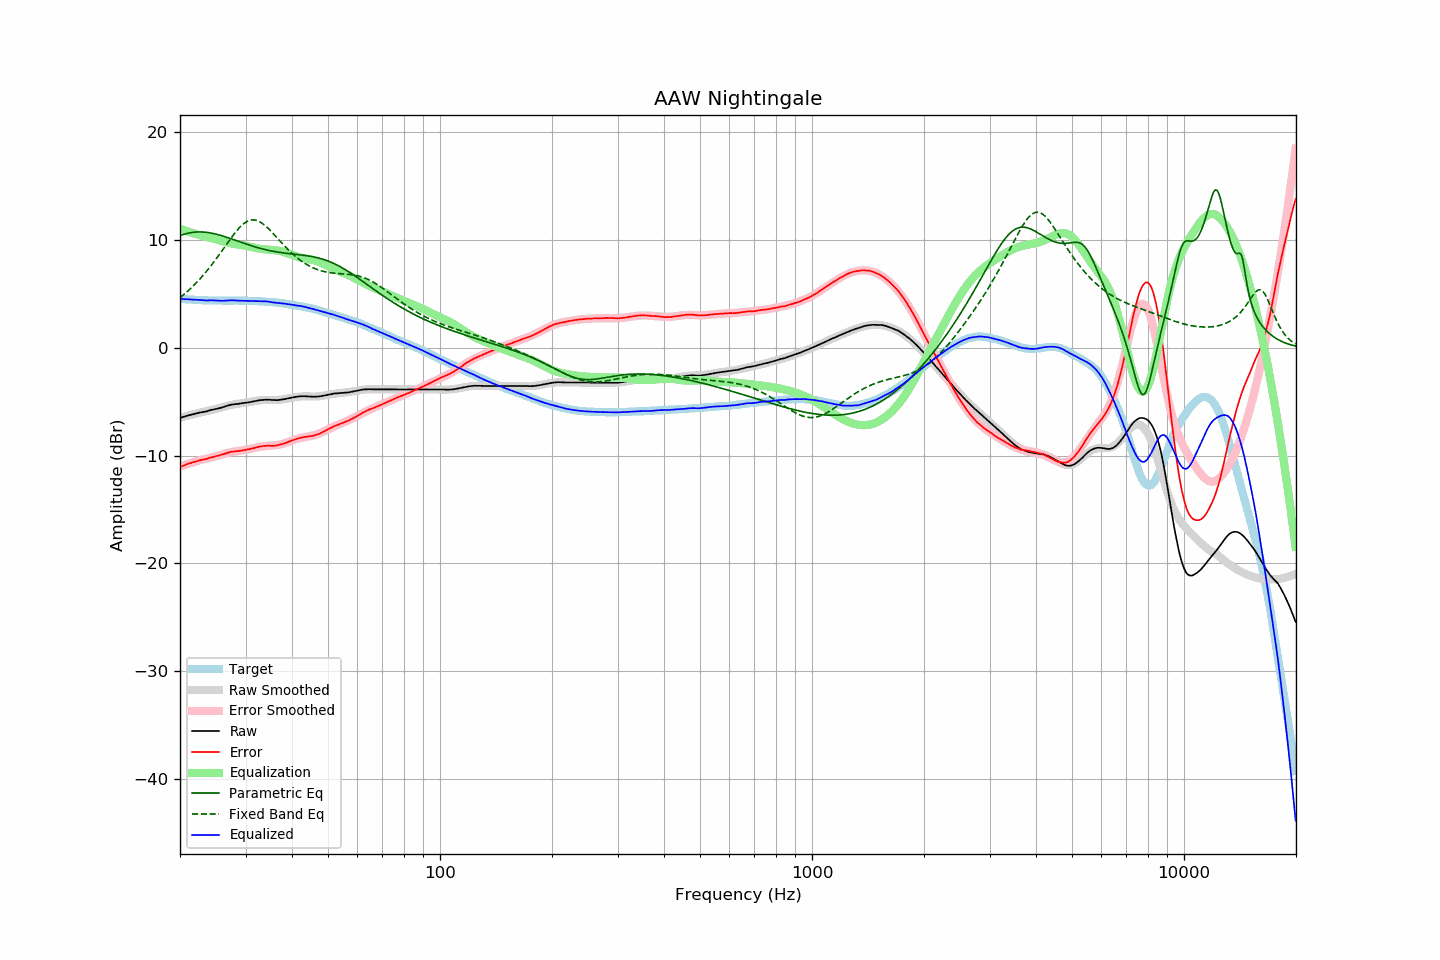

Values plotted in this chart, from the file beside it:
frequency, raw, error, smoothed, error_smoothed, equalization, parametric_eq, fixed_band_eq, equalized_raw, equalized_smoothed, target
20.00, -6.50, -11.04, -6.49, -11.04, 11.04, 10.39, 4.64, 4.54, 4.55, 4.54
20.20, -6.46, -10.99, -6.45, -10.98, 10.98, 10.45, 4.76, 4.52, 4.53, 4.53
20.40, -6.41, -10.93, -6.41, -10.93, 10.93, 10.50, 4.88, 4.52, 4.52, 4.52
20.61, -6.37, -10.88, -6.37, -10.87, 10.87, 10.54, 5.01, 4.50, 4.51, 4.51
20.81, -6.32, -10.81, -6.33, -10.82, 10.82, 10.58, 5.14, 4.50, 4.50, 4.49
21.02, -6.28, -10.76, -6.29, -10.77, 10.77, 10.62, 5.27, 4.49, 4.48, 4.48
21.23, -6.24, -10.71, -6.25, -10.72, 10.72, 10.65, 5.41, 4.48, 4.47, 4.47
21.44, -6.20, -10.68, -6.21, -10.67, 10.67, 10.68, 5.55, 4.47, 4.46, 4.48
21.66, -6.16, -10.62, -6.17, -10.63, 10.63, 10.70, 5.70, 4.47, 4.46, 4.46
21.87, -6.12, -10.58, -6.13, -10.58, 10.58, 10.72, 5.85, 4.46, 4.45, 4.46
22.09, -6.09, -10.52, -6.10, -10.54, 10.54, 10.73, 6.00, 4.45, 4.44, 4.43
22.31, -6.05, -10.48, -6.06, -10.49, 10.49, 10.74, 6.16, 4.44, 4.43, 4.43
22.54, -6.02, -10.44, -6.03, -10.45, 10.45, 10.74, 6.32, 4.43, 4.42, 4.42
22.76, -5.99, -10.41, -5.99, -10.41, 10.41, 10.74, 6.48, 4.42, 4.42, 4.42
22.99, -5.97, -10.38, -5.96, -10.37, 10.37, 10.73, 6.65, 4.40, 4.41, 4.41
23.22, -5.94, -10.34, -5.93, -10.34, 10.34, 10.72, 6.82, 4.39, 4.41, 4.40
23.45, -5.91, -10.32, -5.90, -10.30, 10.30, 10.71, 7.00, 4.39, 4.40, 4.41
23.69, -5.88, -10.28, -5.86, -10.26, 10.26, 10.69, 7.18, 4.38, 4.40, 4.40
23.92, -5.83, -10.21, -5.83, -10.22, 10.22, 10.67, 7.37, 4.39, 4.39, 4.38
24.16, -5.78, -10.17, -5.80, -10.19, 10.19, 10.65, 7.55, 4.41, 4.39, 4.39
24.40, -5.75, -10.14, -5.76, -10.15, 10.15, 10.62, 7.75, 4.40, 4.39, 4.39
24.65, -5.72, -10.11, -5.73, -10.11, 10.11, 10.59, 7.94, 4.39, 4.38, 4.39
24.89, -5.68, -10.07, -5.69, -10.07, 10.07, 10.55, 8.14, 4.39, 4.38, 4.39
25.14, -5.65, -10.03, -5.65, -10.03, 10.03, 10.51, 8.35, 4.38, 4.38, 4.38
25.39, -5.62, -9.99, -5.60, -9.98, 9.98, 10.47, 8.55, 4.36, 4.38, 4.37
25.65, -5.58, -9.95, -5.56, -9.94, 9.94, 10.43, 8.76, 4.36, 4.38, 4.37
25.91, -5.54, -9.91, -5.52, -9.89, 9.89, 10.39, 8.97, 4.35, 4.38, 4.37
26.16, -5.49, -9.87, -5.48, -9.85, 9.85, 10.34, 9.18, 4.36, 4.37, 4.38
26.43, -5.44, -9.82, -5.44, -9.81, 9.81, 10.29, 9.39, 4.37, 4.37, 4.38
26.69, -5.39, -9.77, -5.40, -9.78, 9.78, 10.25, 9.60, 4.39, 4.37, 4.37
26.96, -5.35, -9.72, -5.37, -9.74, 9.74, 10.20, 9.81, 4.39, 4.37, 4.37
27.23, -5.30, -9.67, -5.33, -9.71, 9.71, 10.15, 10.02, 4.41, 4.37, 4.37
27.50, -5.27, -9.64, -5.30, -9.67, 9.67, 10.09, 10.22, 4.40, 4.38, 4.37
27.77, -5.25, -9.63, -5.27, -9.65, 9.65, 10.04, 10.42, 4.40, 4.38, 4.38
28.05, -5.23, -9.60, -5.24, -9.62, 9.62, 9.99, 10.61, 4.39, 4.38, 4.37
28.33, -5.22, -9.60, -5.22, -9.59, 9.59, 9.94, 10.80, 4.37, 4.38, 4.38
28.62, -5.21, -9.59, -5.19, -9.57, 9.57, 9.88, 10.97, 4.36, 4.38, 4.38
28.90, -5.18, -9.56, -5.17, -9.55, 9.55, 9.83, 11.14, 4.37, 4.38, 4.38
29.19, -5.16, -9.54, -5.15, -9.52, 9.52, 9.78, 11.29, 4.36, 4.37, 4.38
29.48, -5.13, -9.51, -5.13, -9.50, 9.50, 9.73, 11.43, 4.37, 4.37, 4.38
29.78, -5.11, -9.49, -5.11, -9.48, 9.48, 9.68, 11.55, 4.37, 4.37, 4.37
30.08, -5.09, -9.46, -5.09, -9.45, 9.45, 9.62, 11.65, 4.36, 4.37, 4.37
30.38, -5.07, -9.43, -5.06, -9.42, 9.42, 9.57, 11.73, 4.35, 4.36, 4.36
30.68, -5.05, -9.40, -5.04, -9.39, 9.39, 9.53, 11.79, 4.34, 4.36, 4.35
30.99, -5.02, -9.37, -5.01, -9.36, 9.36, 9.48, 11.83, 4.34, 4.35, 4.35
31.30, -4.99, -9.34, -4.98, -9.33, 9.33, 9.43, 11.85, 4.34, 4.34, 4.35
31.61, -4.96, -9.30, -4.95, -9.29, 9.29, 9.38, 11.85, 4.33, 4.34, 4.34
31.93, -4.93, -9.25, -4.93, -9.26, 9.26, 9.34, 11.83, 4.32, 4.33, 4.32
32.24, -4.90, -9.22, -4.91, -9.23, 9.23, 9.30, 11.79, 4.32, 4.32, 4.32
32.57, -4.88, -9.19, -4.89, -9.20, 9.20, 9.26, 11.73, 4.32, 4.31, 4.31
32.89, -4.85, -9.15, -4.87, -9.17, 9.17, 9.21, 11.65, 4.32, 4.30, 4.30
33.22, -4.84, -9.14, -4.86, -9.15, 9.15, 9.18, 11.55, 4.31, 4.30, 4.30
33.55, -4.82, -9.11, -4.85, -9.14, 9.14, 9.14, 11.44, 4.31, 4.29, 4.29
33.89, -4.82, -9.10, -4.84, -9.12, 9.12, 9.10, 11.32, 4.30, 4.28, 4.28
34.23, -4.81, -9.07, -4.84, -9.11, 9.11, 9.07, 11.19, 4.30, 4.27, 4.26
34.57, -4.82, -9.08, -4.84, -9.10, 9.10, 9.03, 11.05, 4.28, 4.26, 4.25
34.92, -4.83, -9.07, -4.84, -9.09, 9.09, 9.00, 10.90, 4.26, 4.25, 4.24
35.27, -4.85, -9.10, -4.84, -9.08, 9.08, 8.97, 10.74, 4.22, 4.24, 4.25
35.62, -4.86, -9.09, -4.84, -9.06, 9.06, 8.94, 10.58, 4.20, 4.22, 4.23
35.97, -4.86, -9.08, -4.84, -9.05, 9.05, 8.92, 10.42, 4.19, 4.21, 4.22
... 635 more rows
